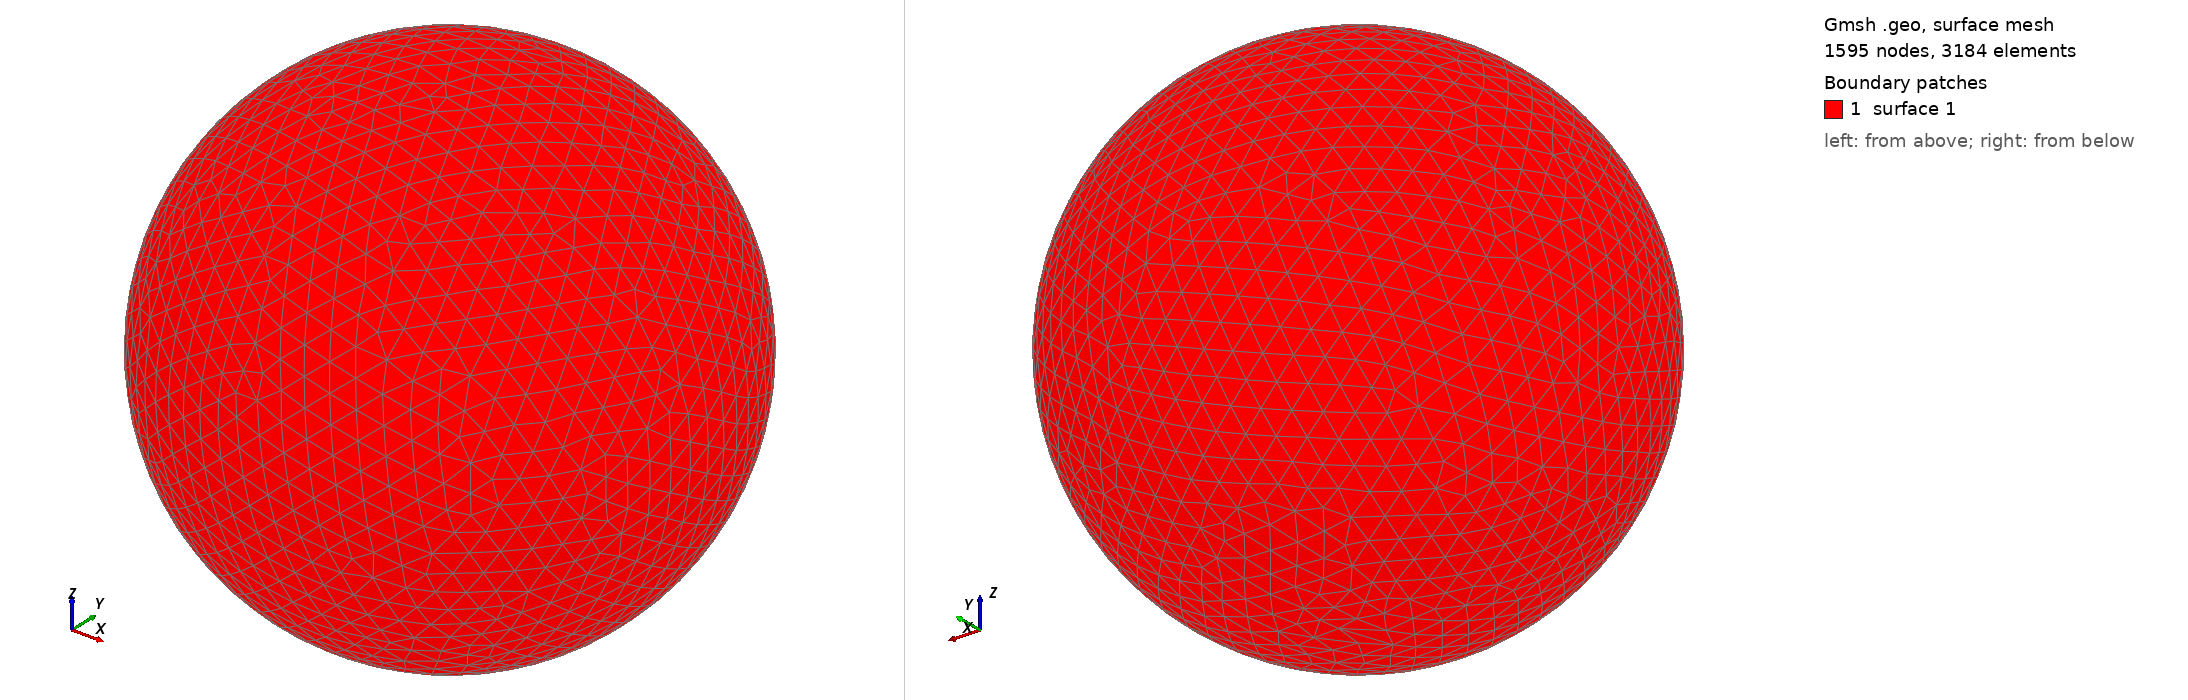

Gmsh geometry script, surface-meshed: 1595 nodes, 3184 surface elements. Boundary patches (legend numbers): 1 surface 1. Left view from above one corner, right view from below the opposite corner. The script declares no physical surfaces, so the legend lists its geometric surfaces. The drawing asked Gmsh for element sizes between 1% and 20% of the model's largest extent; the script's own settings can give other sizes.

=== shot0168.geo (drawn) ===
SetFactory("OpenCASCADE");
Point(1) = {0,0,0,0};
Sphere(1) = {0,0,0,0.00250300};
MeshSize{ PointsOf{ Surface{:}; } } = 0.000250300;
Mesh.ElementOrder=1;
Mesh.Format=39;
